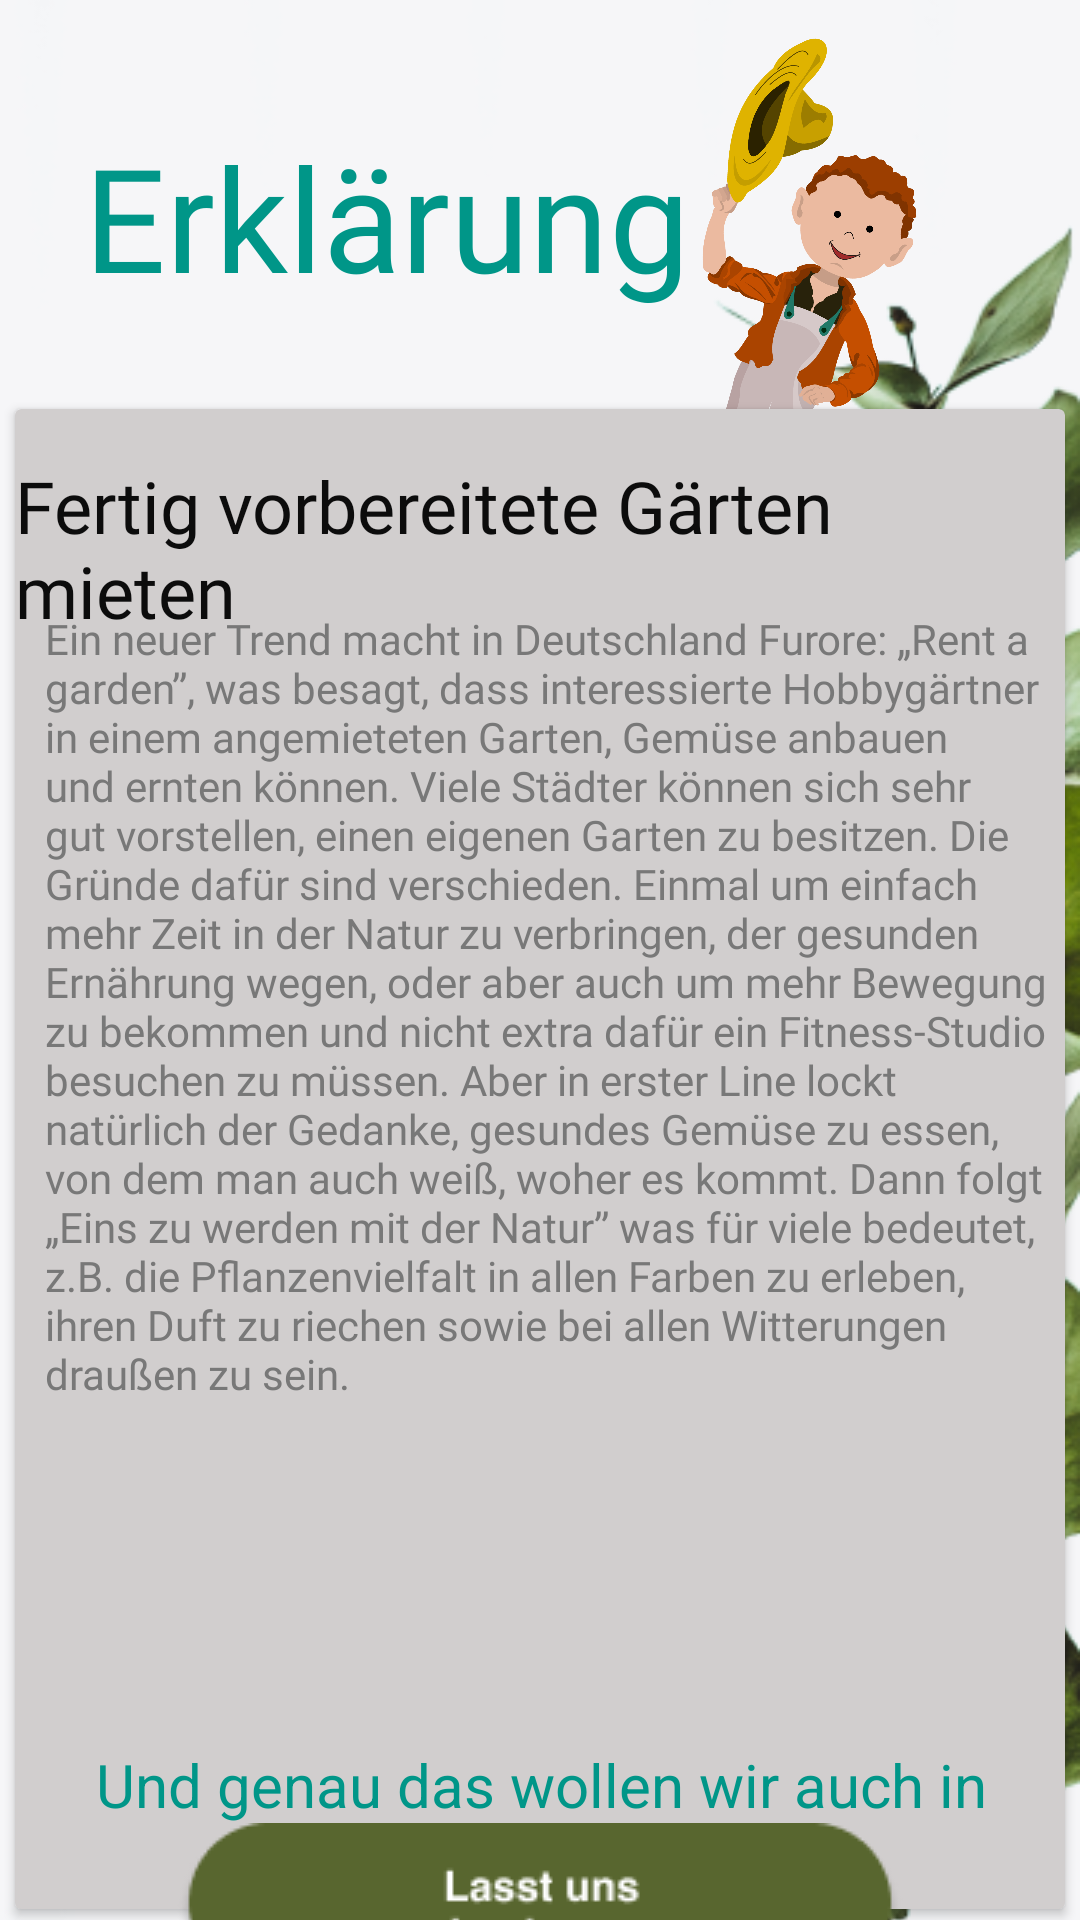

The Android layout XML behind this screen, and the referenced resources:
<!-- AndroidManifest.xml: application theme Theme.HelloGarden -->
<!-- res/layout/fragment_app_einleitungs.xml -->
<?xml version="1.0" encoding="utf-8"?>
<layout xmlns:android="http://schemas.android.com/apk/res/android"
    xmlns:app="http://schemas.android.com/apk/res-auto"
    xmlns:tools="http://schemas.android.com/tools">

    <data>

    </data>

    <LinearLayout
        android:layout_width="match_parent"
        android:layout_height="match_parent"
        tools:context=".ui.appeinleitung.AppEinleitungsFragment" >

        <androidx.constraintlayout.widget.ConstraintLayout
            android:layout_width="match_parent"
            android:layout_height="match_parent">

            <ImageView
                android:id="@+id/imageView2"
                android:layout_width="0dp"
                android:layout_height="0dp"
                android:adjustViewBounds="true"
                android:scaleType="centerCrop"
                android:src="@drawable/blatt"
                app:layout_constraintBottom_toBottomOf="parent"
                app:layout_constraintEnd_toEndOf="parent"
                app:layout_constraintStart_toStartOf="parent"
                app:layout_constraintTop_toTopOf="parent" />

            <TextView
                android:id="@+id/textView2"
                android:layout_width="wrap_content"
                android:layout_height="wrap_content"
                android:layout_marginStart="28dp"
                android:layout_marginTop="40dp"
                android:fontFamily="@font/atma_light"
                android:text="@string/erkl_rung"
                android:textColor="#009688"
                android:textSize="48sp"
                app:layout_constraintStart_toStartOf="parent"
                app:layout_constraintTop_toTopOf="parent" />

            <androidx.cardview.widget.CardView
                android:id="@+id/cardView"
                android:layout_width="350dp"
                android:layout_height="500dp"
                android:layout_marginTop="32dp"
                app:cardBackgroundColor="#D1CECE"
                app:layout_constraintEnd_toEndOf="parent"
                app:layout_constraintStart_toStartOf="parent"
                app:layout_constraintTop_toBottomOf="@+id/textView2">

                <androidx.constraintlayout.widget.ConstraintLayout
                    android:layout_width="match_parent"
                    android:layout_height="match_parent">

                    <TextView
                        android:id="@+id/textView4"
                        android:layout_width="0dp"
                        android:layout_height="433dp"
                        android:fontFamily="@font/atma_light"
                        android:paddingStart="10dp"
                        android:text="@string/erklärung"
                        android:textColor="#787878"
                        app:layout_constraintBottom_toBottomOf="parent"
                        app:layout_constraintEnd_toEndOf="parent"
                        app:layout_constraintHorizontal_bias="0.0"
                        app:layout_constraintStart_toStartOf="parent" />

                    <TextView
                        android:id="@+id/textView3"
                        android:layout_width="wrap_content"
                        android:layout_height="wrap_content"
                        android:layout_marginTop="16dp"
                        android:fontFamily="@font/atma_light"
                        android:text="@string/fertig_vorbereitete_g_rten_mieten"
                        android:textColor="#0C0C0C"
                        android:textSize="24sp"
                        app:layout_constraintEnd_toEndOf="parent"
                        app:layout_constraintHorizontal_bias="0.503"
                        app:layout_constraintStart_toStartOf="parent"
                        app:layout_constraintTop_toTopOf="parent" />

                    <TextView
                        android:id="@+id/textView5"
                        android:layout_width="325dp"
                        android:layout_height="51dp"
                        android:layout_marginBottom="4dp"
                        android:gravity="center"
                        android:text="@string/und_genau_das_wollen_wir_auch_in_eure_region_bringen"
                        android:textColor="#009688"
                        android:textSize="20sp"
                        app:layout_constraintBottom_toBottomOf="@+id/textView4"
                        app:layout_constraintEnd_toEndOf="parent"
                        app:layout_constraintHorizontal_bias="0.52"
                        app:layout_constraintStart_toStartOf="parent" />

                </androidx.constraintlayout.widget.ConstraintLayout>
            </androidx.cardview.widget.CardView>

            <ImageView
                android:id="@+id/imageView3"
                android:layout_width="95dp"
                android:layout_height="171dp"
                android:layout_marginTop="16dp"
                android:layout_marginEnd="52dp"
                android:rotation="25"
                android:src="@drawable/boy"
                app:layout_constraintEnd_toEndOf="parent"
                app:layout_constraintTop_toTopOf="parent" />

            <ImageView
                android:id="@+id/loslegenButton"
                android:layout_width="wrap_content"
                android:layout_height="wrap_content"
                android:clickable="true"
                android:elevation="35dp"
                android:src="@drawable/loslegen"
                app:layout_constraintBottom_toBottomOf="parent"
                app:layout_constraintEnd_toEndOf="@+id/cardView"
                app:layout_constraintStart_toStartOf="@+id/cardView"
                app:layout_constraintTop_toBottomOf="@+id/cardView"
                android:focusable="true" />

            <ImageView
                android:id="@+id/goVideoBtn"
                android:layout_width="48dp"
                android:layout_height="48dp"
                app:layout_constraintStart_toEndOf="@+id/textView2"
                app:layout_constraintTop_toTopOf="@+id/textView2"
                app:srcCompat="@drawable/ic_baseline_play_circle_filled_24" />

        </androidx.constraintlayout.widget.ConstraintLayout>
    </LinearLayout>
</layout>
<!-- resources referenced by this layout -->
<resources>
  <!-- drawable blatt: png bitmap (drawable, 202261 bytes) -->
  <!-- drawable boy: png bitmap (drawable, 178172 bytes) -->
  <!-- drawable loslegen: png bitmap (drawable, 5650 bytes) -->
  <string name="erkl_rung">Erklärung</string>
  <string name="fertig_vorbereitete_g_rten_mieten">Fertig vorbereitete Gärten mieten</string>
  <string name="und_genau_das_wollen_wir_auch_in_eure_region_bringen">Und genau das wollen wir auch in eure Region bringen</string>
  <style name="Theme.HelloGarden" parent="Theme.MaterialComponents.NoActionBar">
          
          <item name="colorPrimary">@color/purple_500</item>
          <item name="colorPrimaryVariant">@color/purple_700</item>
          <item name="colorOnPrimary">@color/white</item>
          
          <item name="colorSecondary">@color/teal_200</item>
          <item name="colorSecondaryVariant">@color/teal_700</item>
          <item name="colorOnSecondary">@color/black</item>
          
          <item name="android:statusBarColor">?attr/colorPrimaryVariant</item>
          
      </style>
  <color name="purple_500">#FF6200EE</color>
  <color name="purple_700">#FF3700B3</color>
  <color name="white">#FFFFFFFF</color>
  <color name="teal_200">#FF03DAC5</color>
  <color name="teal_700">#FF018786</color>
  <color name="black">#FF000000</color>
</resources>
